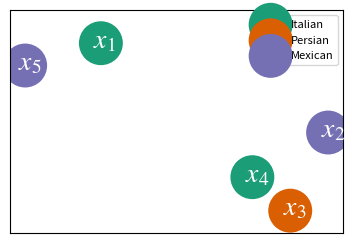

This chart was generated by the following Python code: (Note: this script raises an exception after producing the figure.)
import sys
sys.path.append('../implementation')
# uncommon way to import, but done for easy organization of files

import matplotlib.pyplot as plt

data = [('x_1', 0.35, 0.85, 'Italian'),
        ('x_2', 0.95, 0.45, 'Mexican'),
        ('x_3', 0.85, 0.1, 'Persian'),
        ('x_4', 0.75, 0.25, 'Italian'),
        ('x_5', 0.15, 0.75, 'Mexican')]

colors = {'Italian': '#1b9e77', 'Persian': '#d95f02', 'Mexican': '#7570b3'}
plt.rcParams['mathtext.fontset'] = 'stix'
fig, ax = plt.subplots()
fig.set_size_inches(4.3, 2.9)
for t in colors.keys():
        x = [d[1] for d in data if d[3] == t]
        y = [d[2] for d in data if d[3] == t]
        c = [colors[d[3]] for d in data if d[3] == t]
        l = [d[3] for d in data if d[3] == t]
        txts = [d[0] for d in data if d[3] == t]




        ax.scatter(x, y, edgecolors='none', c=c, s=1000, label=t)


        for i, txt in enumerate(txts):
                tt = r'$%s$'%txt
                ax.annotate(tt, (x[i]-0.02, y[i]-0.02), color='white', size=20)

plt.ylim([0,1])
#plt.axis('off')
plt.yticks([])
plt.xticks([])
lgnd = plt.legend(fontsize=8)
for handle in lgnd.legendHandles:
    handle.set_sizes([50])
plt.tight_layout()
plt.savefig('./outputs/example_d.png', dpi=300, bbox_inches='tight', pad_inches=0.01)
plt.show()
